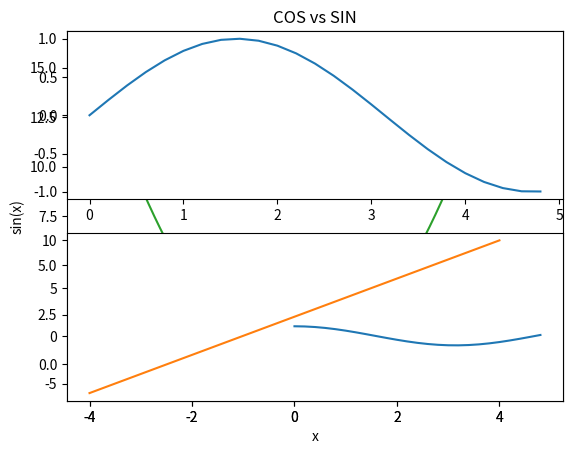

The script that saved this image:
import matplotlib.pyplot as plt
import numpy as np

x = np.linspace(-4,4,1000)
t = np.arange(0., 5., 0.2)

#plotting of build in functions

plt.plot(x,np.sin(x))
plt.show()

# important options
    #Labels
plt.plot(x,np.sin(x))
plt.ylabel('sin(x)')
plt.xlabel('x')

plt.title('My first plot')
plt.show()

    #Labels using latex

plt.plot(x,x**2)

# plt.rc('font', family='serif')
plt.title(r'$x^2$')
plt.show()


    #format
# http://www.engineer101.com/matlab-plot-formatting/

plt.plot(x,np.sin(x),'m--+')
plt.show()



#plotting several funcs in one figure

plt.plot(t,np.sin(t),'r',t,np.cos(t),'y')
plt.title('COS vs SIN')
plt.show()

#subplot
plt.subplot(211)
plt.plot(t,np.sin(t))
plt.subplot(212)
plt.plot(t,np.cos(t))
plt.show()


# easy plotting of UDF

def lfunc(x):
    return 2*x+2

y = [lfunc(x) for x in range(-5,5)]



plt.plot(x,lfunc(x))
plt.show()

from scipy.stats import poisson


